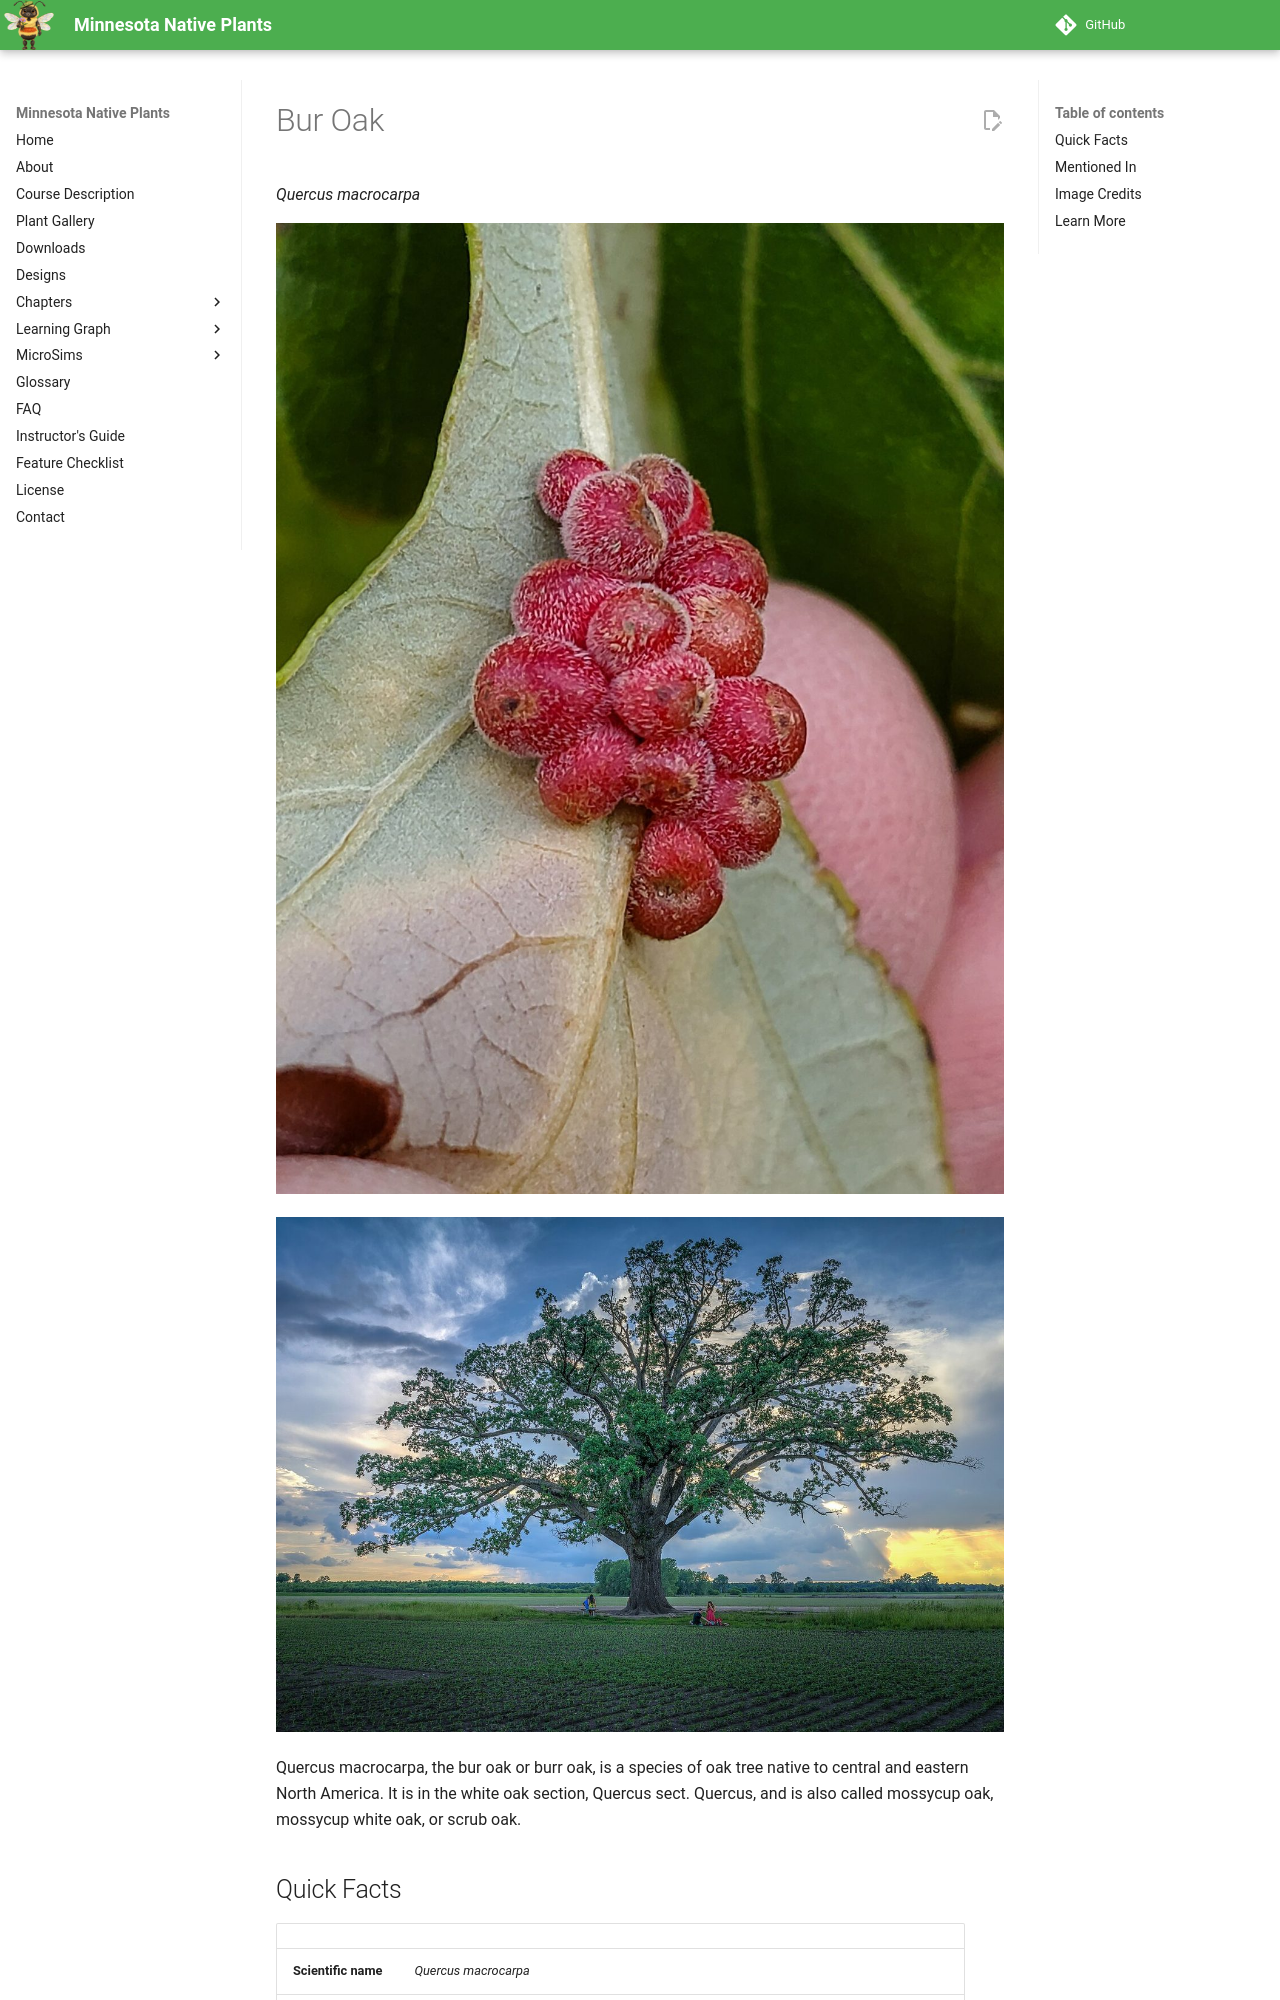

repository: arunbatchu/minnesota-native-plants · page: plants/bur-oak/index.html · generator: mkdocs

# Bur Oak

*Quercus macrocarpa*



![Andricus dimorphus galls on Bur Oak leaf.](img/bur-oak-1.jpg)

![The Big Tree in Boone County, Missouri in springtime being enjoyed by picnickers](img/bur-oak-2.jpg)

Quercus macrocarpa, the bur oak or burr oak, is a species of oak tree native to central and eastern North America. It is in the white oak section, Quercus sect. Quercus, and is also called mossycup oak, mossycup white oak, or scrub oak.

## Quick Facts

| | |
|---|---|
| **Scientific name** | *Quercus macrocarpa* |
| **Family** | Fagaceae |
| **Height** | 60-80 ft |
| **Bloom time** | May |
| **Sun** | Full sun |
| **Moisture** | Dry to mesic |
| **Soil** | Any |
| **Wildlife value** | Keystone species - acorns feed dozens of animals, host to 400+ caterpillars; fire-resistant bark |
